Image classification data set "clarifier" (janes1234/Skripsie on GitHub). Class labels (4): dysfunctional, empty, functional, scum.

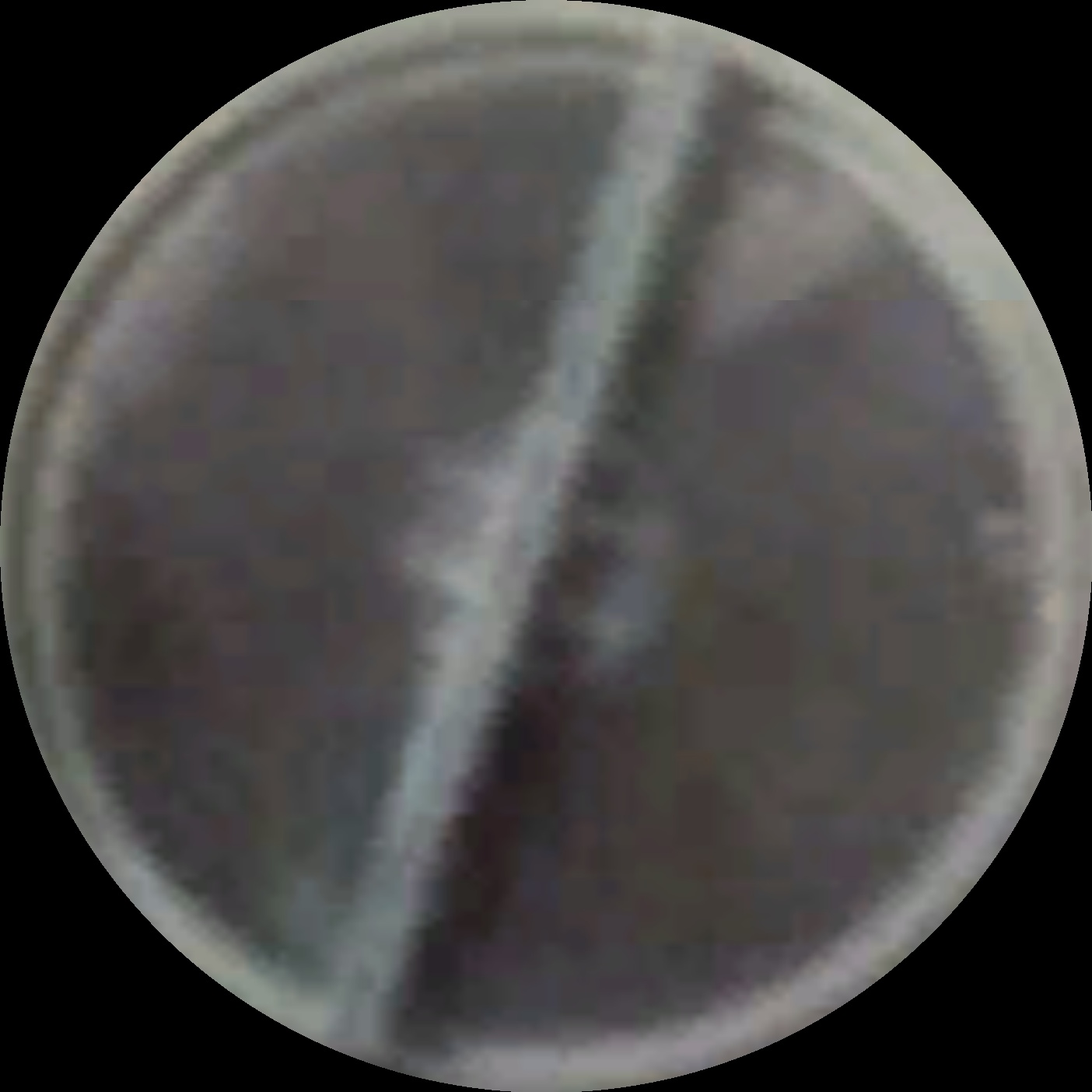
Label: scum

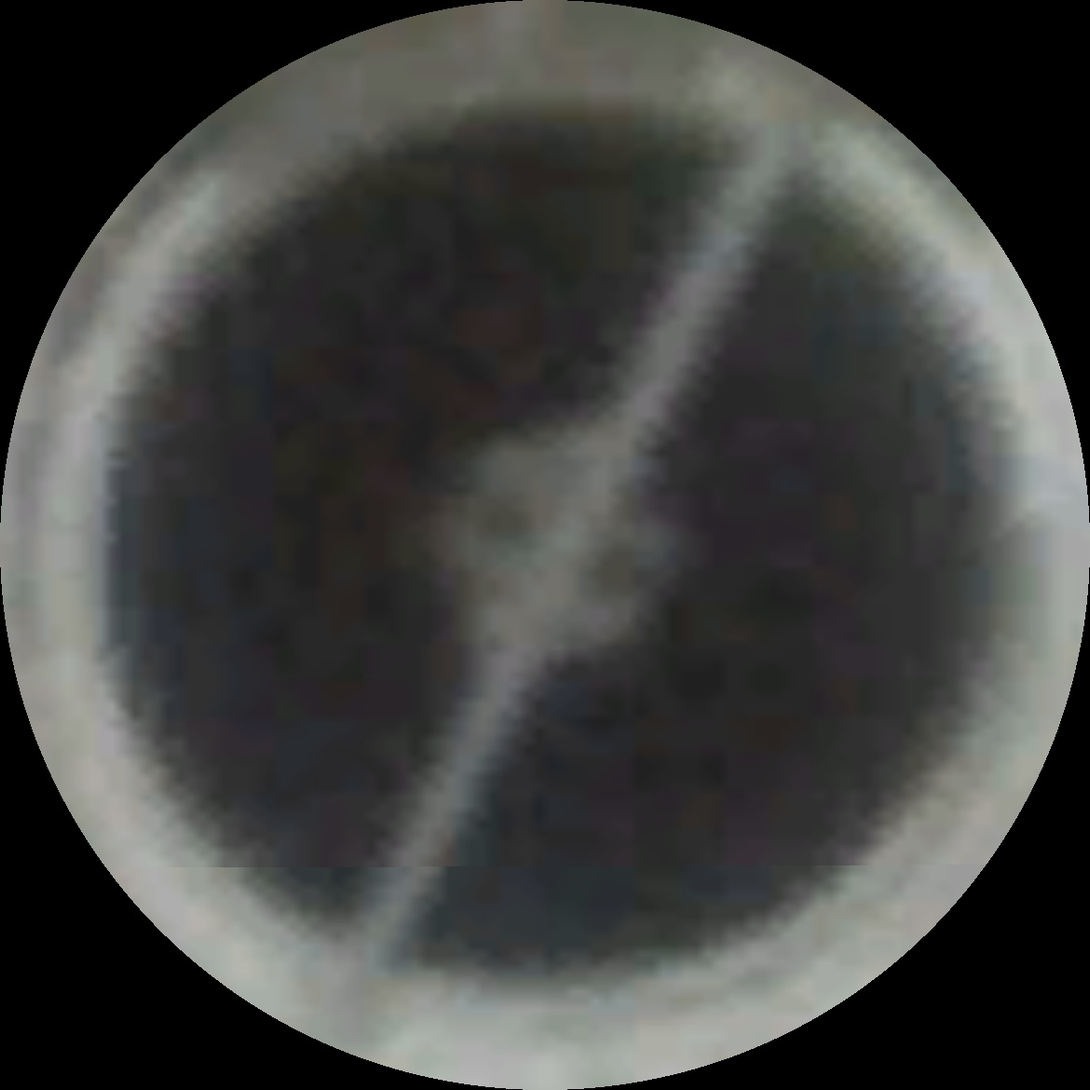
Label: functional

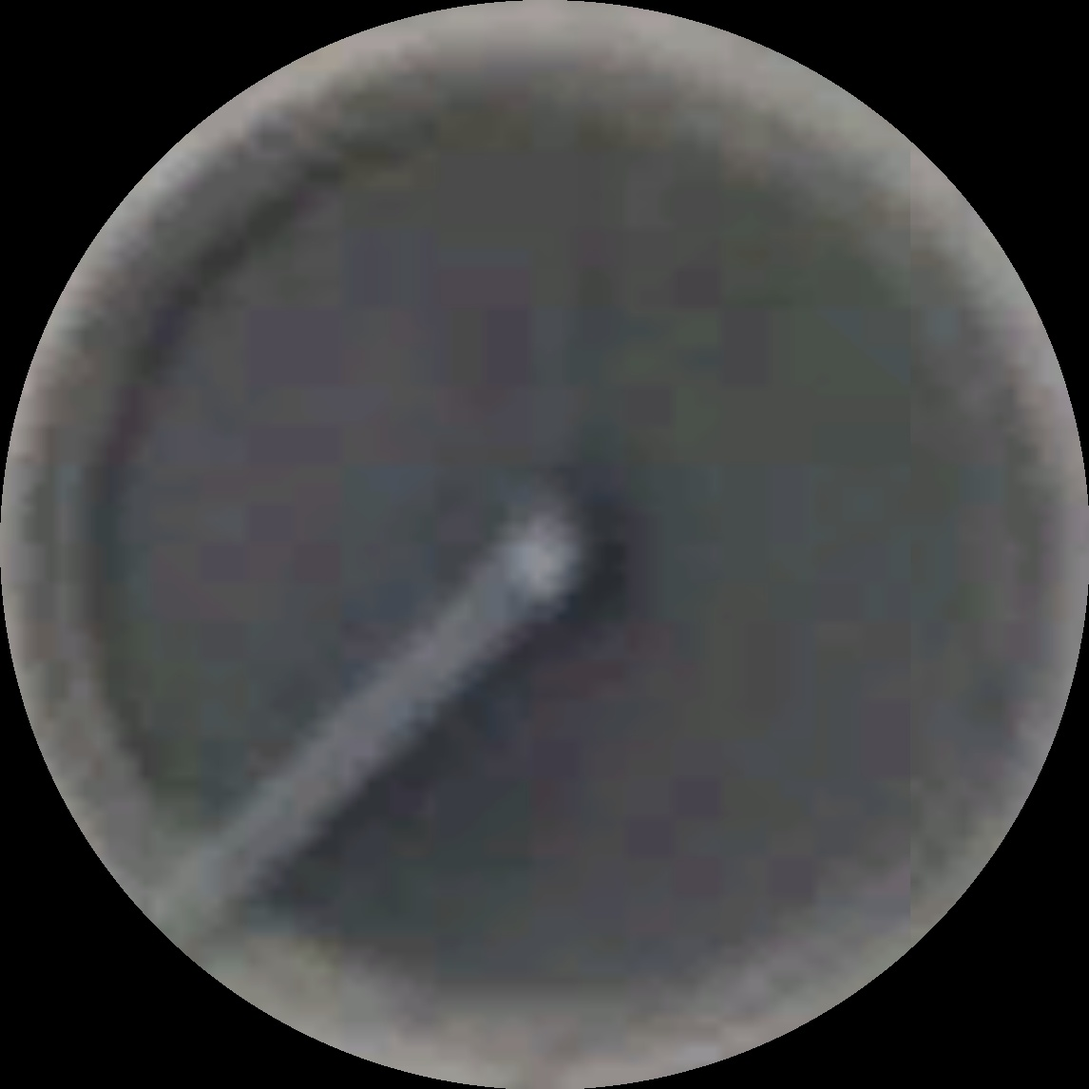
Label: functional

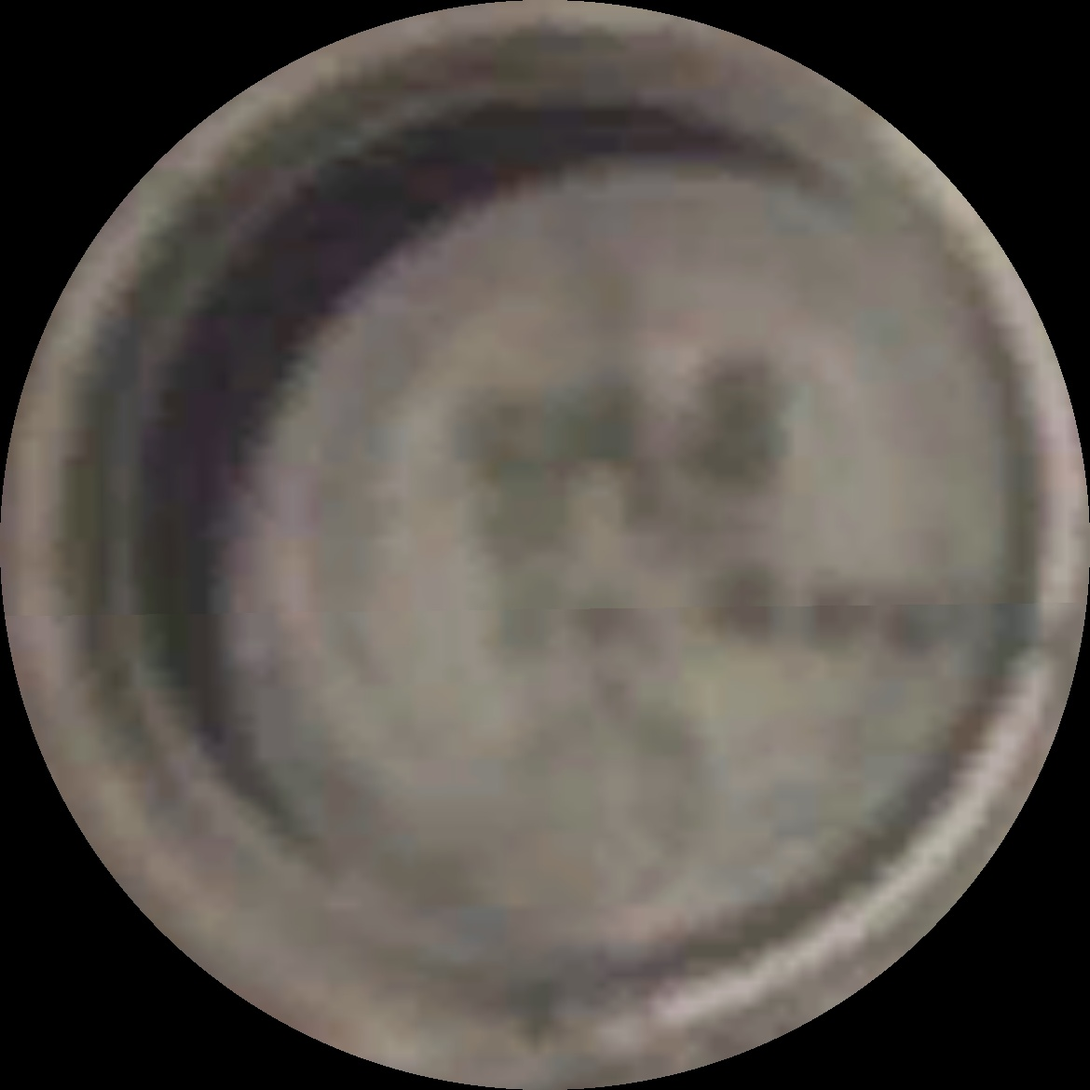
Label: empty

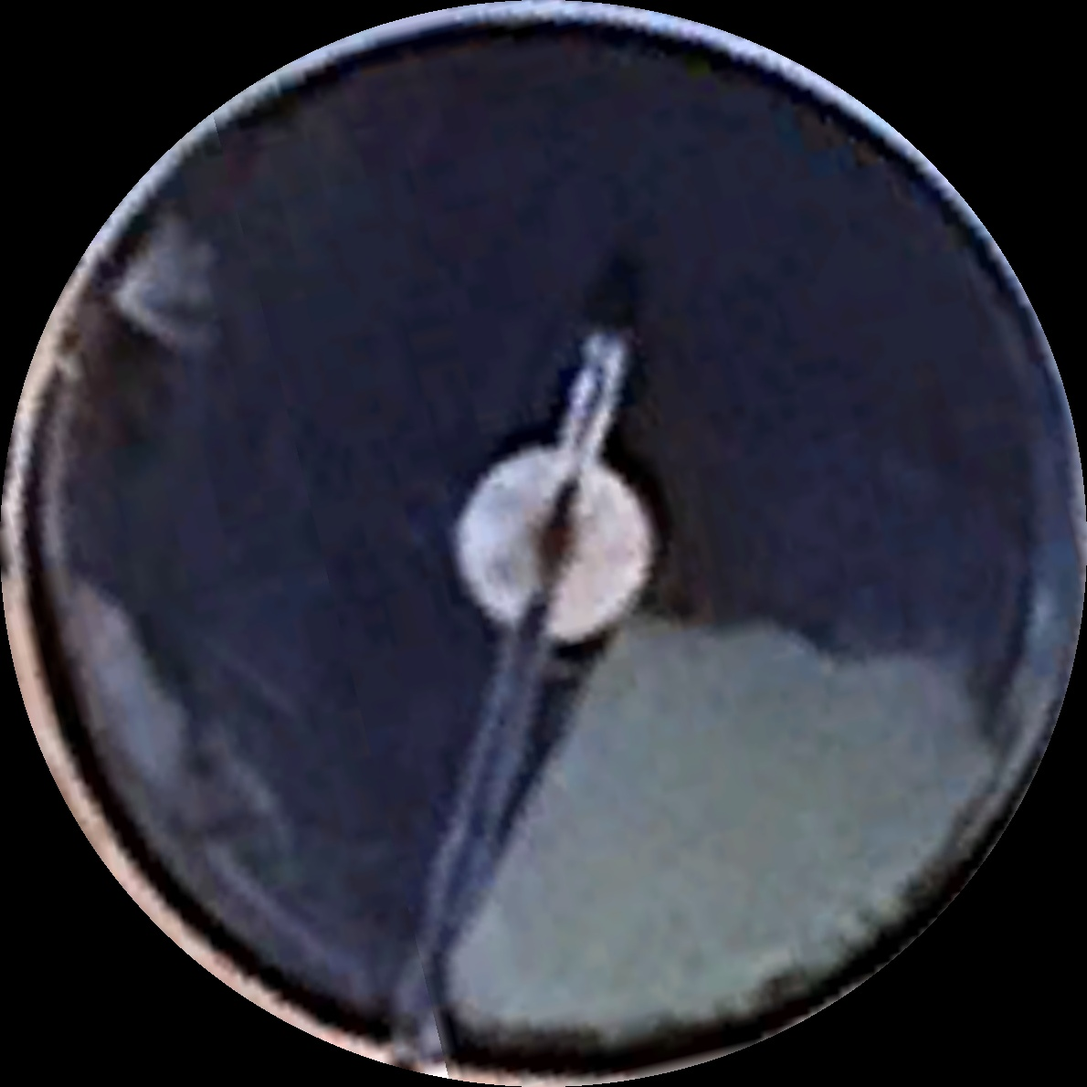
Label: scum

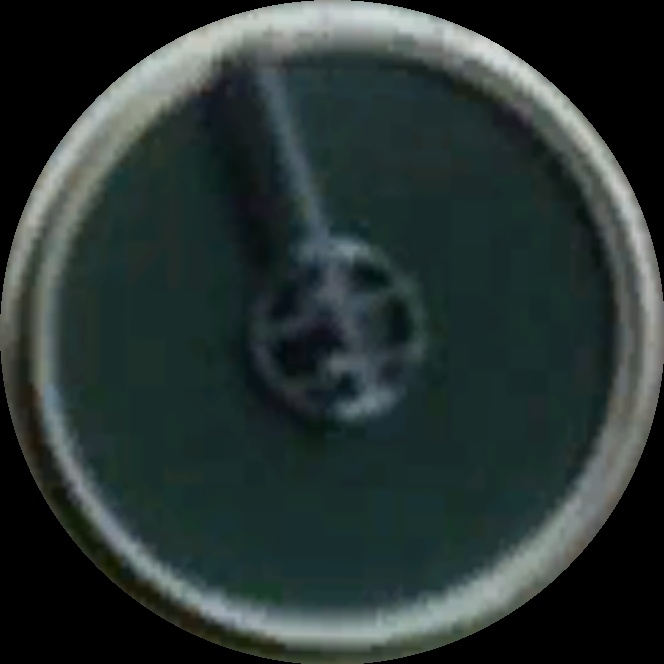
Label: dysfunctional
